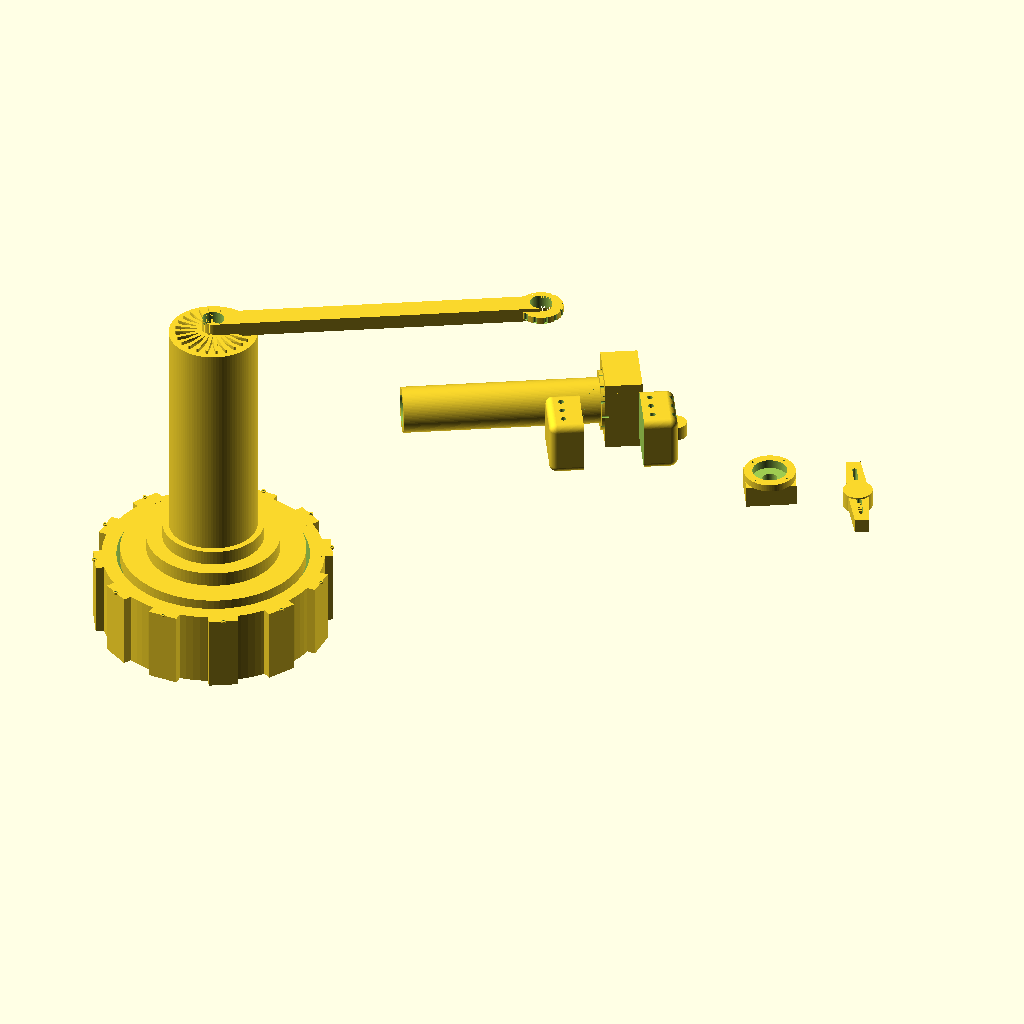
Cell 1: rendered with the file's own defaults.
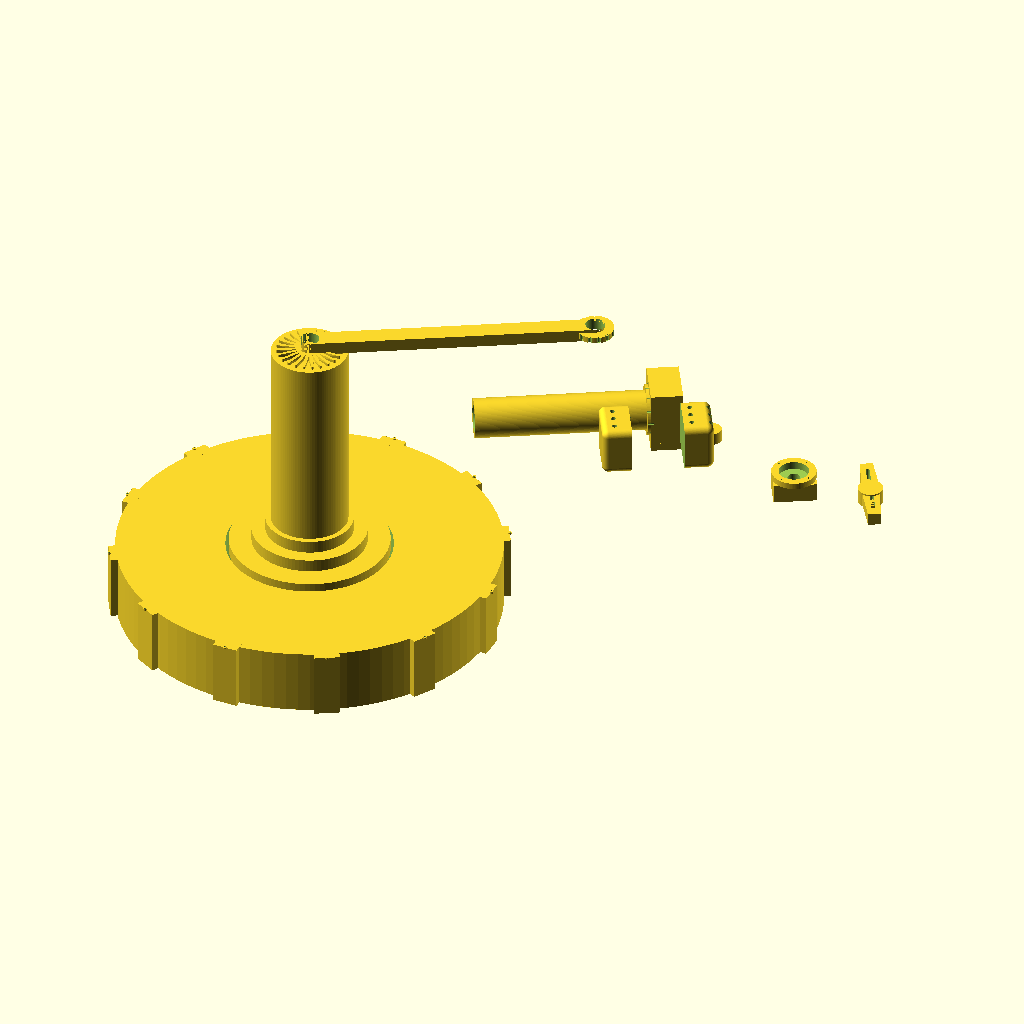
Cell 2: the same model with base_outer_r = 300.
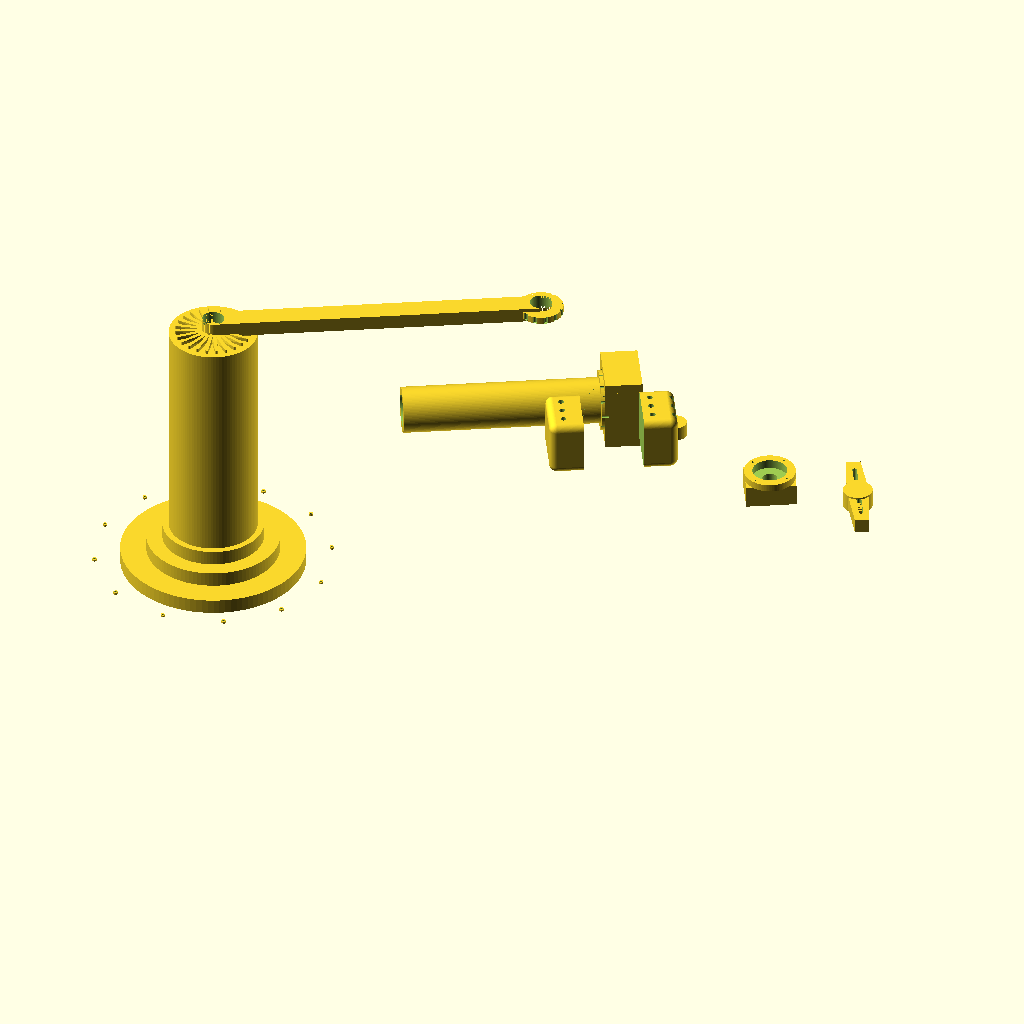
Cell 3: base_inner_r = 260 (everything else at default).
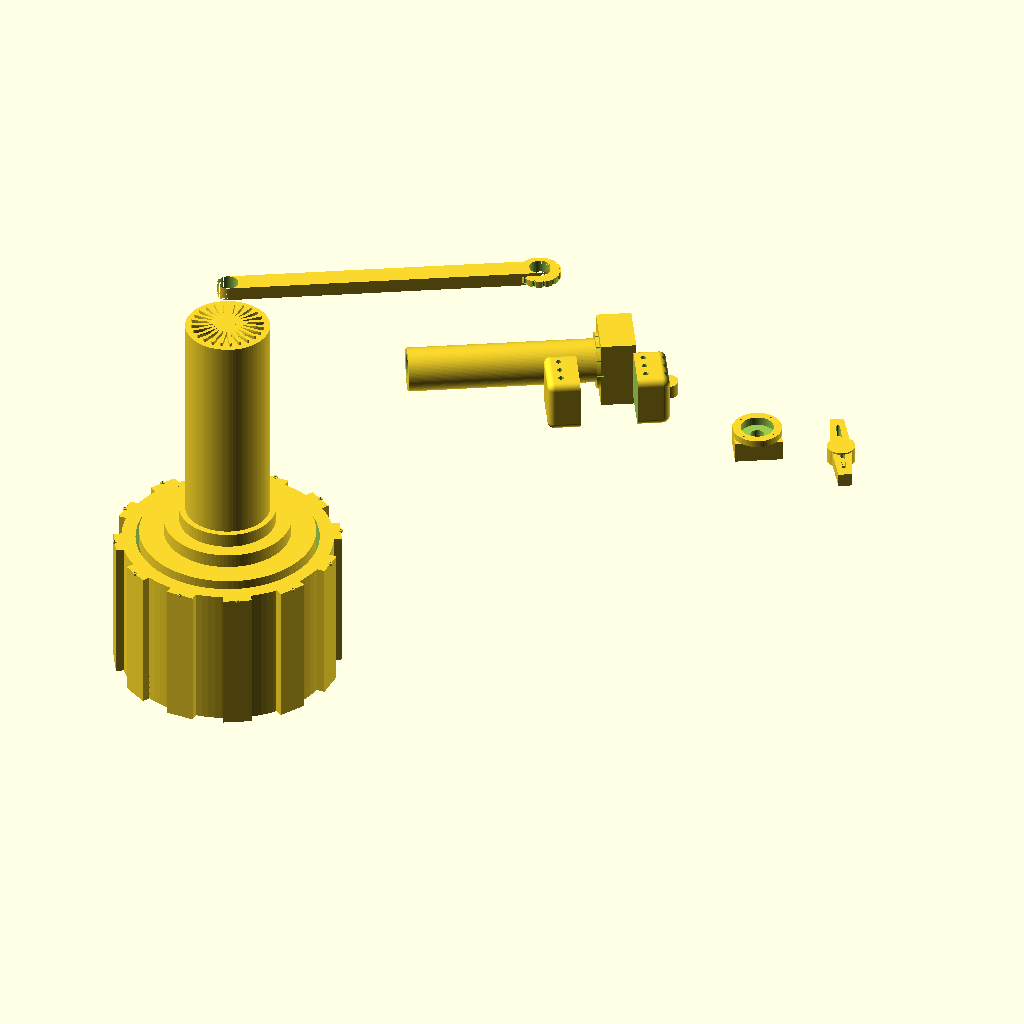
Cell 4: the same model with base_height = 208.
All cells are drawn from the same view direction (rotation 55°, 0°, 25°, orthographic, colour scheme Cornfield), but the view is re-fitted for each cell, so position and scale can differ between cells as well as the parameter.
Source of the model, projects/p3d-bench/demo/runs/text_image2cad_textimage2cad_127967_a1740148_image_text_openscad_mimo_omni-reason/generated.scad:
// Global resolution
$fn = 100;

// ============== PARAMETERS ==============
// Base dimensions
base_outer_r = 150;
base_inner_r = 130;
base_height = 104;
boss_r = 15;
boss_height = 20;
lug_count = 12;

// Lever arm dimensions
lever_base_r1 = 125;
lever_base_r2 = 90;
lever_base_r3 = 68.5;
lever_height = 323;
gear_tooth_count = 24;
gear_tooth_r = 50;
gear_tooth_height = 10;

// Spacer dimensions
spacer_outer_r = 3;
spacer_inner_r = 1.6;
spacer_height = 3;
spacer_count = 12;

// Connecting arm dimensions
arm_length = 442;
arm_hub_r = 15;
arm_flange_r = 30;
arm_hole_count = 13;
arm_hole_r = 3;

// Joint housing dimensions
joint_length = 296;
joint_cyl_r = 31;
joint_bore_r = 22;
joint_flange_r = 40;
joint_hole_count = 12;
joint_hole_r = 1.5;

// Multi-bore housing dimensions
multi_length = 173;
multi_width = 80;
multi_height = 76;
multi_cross_r = 85;
multi_long_r = 35.4;
multi_boss_r = 15;

// Scroll housing dimensions
scroll_rim_r = 35;
scroll_inner_r = 23.5;
scroll_length = 87.6;
scroll_hole_count = 4;
scroll_hole_r = 1.5;

// Gripper jaw dimensions
jaw_width = 19.5;
jaw_length = 126.9;
jaw_pivot_r = 15;
jaw_slot_width = 6;
jaw_slot_length = 30;
jaw_tooth_count = 8;

// ============== HELPER MODULES ==============
module base_lug() {
    // Radial mounting lug on base
    cube([20, 40, base_height], center=true);
}

module gear_tooth() {
    // Single bevel gear tooth
    hull() {
        cylinder(h=gear_tooth_height, r1=5, r2=3, center=true);
        translate([0, gear_tooth_r, 0])
            cylinder(h=gear_tooth_height, r=2, center=true);
    }
}

module spacer_ring() {
    // Bearing spacer ring
    difference() {
        cylinder(h=spacer_height, r=spacer_outer_r, center=true);
        cylinder(h=spacer_height+1, r=spacer_inner_r, center=true);
    }
}

module arm_hole_pattern() {
    // 13-hole pattern on arm flange
    for (i = [0:arm_hole_count-1]) {
        rotate([0, 0, i * 360/arm_hole_count])
            translate([arm_flange_r, 0, 0])
                cylinder(h=10, r=arm_hole_r, center=true);
    }
}

module joint_hole_pattern() {
    // 12-hole pattern on joint flange
    for (i = [0:joint_hole_count-1]) {
        rotate([0, 0, i * 360/joint_hole_count])
            translate([joint_flange_r, 0, 0])
                cylinder(h=10, r=joint_hole_r, center=true);
    }
}

module gripper_serrations() {
    // Serrated gripping face
    for (i = [0:jaw_tooth_count-1]) {
        translate([0, i*5 - jaw_length/2, 0])
            cube([jaw_width, 3, 5], center=true);
    }
}

// ============== PART MODULES ==============
module housing_cap() {
    // Base housing cap with stepped profile and lugs
    difference() {
        union() {
            // Main cylindrical body
            cylinder(h=base_height, r=base_outer_r, center=true);
            
            // Central boss
            translate([0, 0, base_height/2 + boss_height/2])
                cylinder(h=boss_height, r=boss_r, center=true);
            
            // Peripheral lugs
            for (i = [0:lug_count-1]) {
                rotate([0, 0, i * 360/lug_count])
                    translate([base_outer_r, 0, 0])
                        base_lug();
            }
        }
        
        // Inner recess
        cylinder(h=base_height+1, r=base_inner_r, center=true);
    }
}

module lever_arm_with_gear() {
    // Lever arm with bevel gear teeth
    difference() {
        union() {
            // Stepped base
            cylinder(h=20, r=lever_base_r1, center=true);
            translate([0, 0, 20])
                cylinder(h=20, r=lever_base_r2, center=true);
            translate([0, 0, 40])
                cylinder(h=20, r=lever_base_r3, center=true);
            
            // Main arm
            translate([0, 0, 40 + lever_height/2])
                cylinder(h=lever_height, r=60, center=true);
            
            // Gear teeth at top
            for (i = [0:gear_tooth_count-1]) {
                rotate([0, 0, i * 360/gear_tooth_count])
                    translate([0, 0, 40 + lever_height])
                        gear_tooth();
            }
        }
        
        // Blind holes for pins
        translate([50, 0, 30])
            rotate([0, 90, 0])
                cylinder(h=20, r=15, center=true);
        translate([0, 50, 30])
            rotate([90, 0, 0])
                cylinder(h=20, r=15, center=true);
    }
}

module spacer_array() {
    // 12 spacers in rotational pattern
    for (i = [0:spacer_count-1]) {
        rotate([0, 0, i * 360/spacer_count])
            translate([base_outer_r + 10, 0, base_height/2])
                spacer_ring();
    }
}

module connecting_arm() {
    // Curved connecting arm with flanged hub
    difference() {
        union() {
            // Main curved arm (approximated with hull)
            hull() {
                cylinder(h=20, r=arm_hub_r, center=true);
                translate([arm_length, 0, 0])
                    cylinder(h=20, r=arm_hub_r, center=true);
            }
            
            // Flanged hub at one end
            translate([arm_length, 0, 0])
                cylinder(h=10, r=arm_flange_r, center=true);
        }
        
        // Central bores
        cylinder(h=30, r=arm_hub_r, center=true);
        translate([arm_length, 0, 0])
            cylinder(h=30, r=arm_hub_r, center=true);
        
        // Flange holes
        translate([arm_length, 0, 0])
            arm_hole_pattern();
    }
}

module joint_housing() {
    // L-shaped joint housing
    difference() {
        union() {
            // Cylindrical arm
            cylinder(h=joint_length, r=joint_cyl_r, center=true);
            
            // Block head
            translate([0, 0, joint_length/2])
                cube([100, 80, 50], center=true);
            
            // Flange
            translate([0, 0, joint_length/2 - 25])
                cylinder(h=10, r=joint_flange_r, center=true);
        }
        
        // Main bore
        cylinder(h=joint_length+1, r=joint_bore_r, center=true);
        
        // Blind holes
        translate([40, 0, joint_length/2])
            rotate([0, 90, 0])
                cylinder(h=20, r=15, center=true);
        translate([0, 40, joint_length/2])
            rotate([90, 0, 0])
                cylinder(h=20, r=15, center=true);
        
        // Flange holes
        translate([0, 0, joint_length/2 - 25])
            joint_hole_pattern();
    }
}

module multi_bore_housing() {
    // Multi-lobed housing with cross-bore
    difference() {
        union() {
            // Main body (approximated as rounded box)
            minkowski() {
                cube([multi_length-20, multi_width-20, multi_height-20], center=true);
                sphere(r=10);
            }
            
            // Protruding boss
            translate([multi_length/2, 0, 0])
                cylinder(h=20, r=multi_boss_r, center=true);
        }
        
        // Cross-bore
        rotate([0, 90, 0])
            cylinder(h=multi_width+1, r=multi_cross_r, center=true);
        
        // Longitudinal bores
        for (i = [-1, 1]) {
            translate([0, i*30, 0])
                cylinder(h=multi_length+1, r=multi_long_r, center=true);
        }
        
        // Counterbored holes (simplified)
        for (i = [0:5], j = [0:3]) {
            translate([
                -multi_length/2 + 20 + i*30,
                -multi_width/2 + 20 + j*20,
                0
            ])
                cylinder(h=multi_height+1, r=4, center=true);
        }
    }
}

module scroll_housing() {
    // Scroll-shaped wrist housing
    difference() {
        union() {
            // Circular rim
            cylinder(h=10, r=scroll_rim_r, center=true);
            
            // Angular rear section
            translate([0, 0, -20])
                cube([scroll_length-20, 50, 30], center=true);
        }
        
        // Scroll cavity (simplified)
        cylinder(h=15, r=scroll_inner_r, center=true);
        
        // Through-holes
        for (i = [0:scroll_hole_count-1]) {
            rotate([0, 0, i * 90 + 45])
                translate([scroll_rim_r - 5, 0, 0])
                    cylinder(h=20, r=scroll_hole_r, center=true);
        }
        
        // Blind bore
        translate([0, 0, -15])
            cylinder(h=20, r=10, center=true);
    }
}

module gripper_jaw() {
    // Single gripper jaw with serrations and slots
    difference() {
        union() {
            // V-shaped body
            hull() {
                cylinder(h=jaw_width, r=jaw_pivot_r, center=true);
                translate([0, jaw_length/2, 0])
                    cube([jaw_width, 10, jaw_width], center=true);
            }
            
            // Pivot boss
            cylinder(h=jaw_width+5, r=jaw_pivot_r+5, center=true);
        }
        
        // Adjustment slots
        for (i = [-1, 1]) {
            translate([0, i*20, 0])
                hull() {
                    cylinder(h=jaw_width+1, r=jaw_slot_width/2, center=true);
                    translate([0, jaw_slot_length, 0])
                        cylinder(h=jaw_width+1, r=jaw_slot_width/2, center=true);
                }
        }
        
        // Through-hole
        cylinder(h=jaw_width+1, r=1.5, center=true);
    }
    
    // Serrations on gripping face
    translate([0, jaw_length/2, 0])
        gripper_serrations();
}

// ============== ASSEMBLY ==============
module assembly() {
    // Base (grounded)
    housing_cap();
    
    // Spacer array on base
    spacer_array();
    
    // Lever arm on base
    translate([0, 0, base_height/2])
        lever_arm_with_gear();
    
    // Connecting arm attached to lever
    translate([0, 0, base_height + lever_height])
        rotate([0, 0, 30])
            connecting_arm();
    
    // Joint housing at end of connecting arm
    translate([arm_length, 0, base_height + lever_height])
        rotate([0, 0, 30])
            rotate([0, 90, 0])
                joint_housing();
    
    // Multi-bore housing (forearm)
    translate([arm_length + joint_length/2, 0, base_height + lever_height])
        rotate([0, 0, 30])
            multi_bore_housing();
    
    // Scroll housing (wrist)
    translate([arm_length + joint_length + multi_length/2, 0, base_height + lever_height])
        rotate([0, 0, 30])
            scroll_housing();
    
    // Gripper jaws (mirror pair)
    translate([arm_length + joint_length + multi_length + scroll_length/2, 0, base_height + lever_height])
        rotate([0, 0, 30]) {
            gripper_jaw();
            mirror([0, 1, 0])
                gripper_jaw();
        }
}

// Render the complete assembly
assembly();
Parameter table extracted from the source (name, type, default, range or options):
base_outer_r: number, default 150
base_inner_r: number, default 130
base_height: number, default 104
boss_r: number, default 15
boss_height: number, default 20
lug_count: number, default 12
lever_base_r1: number, default 125
lever_base_r2: number, default 90
lever_base_r3: number, default 68.5
lever_height: number, default 323
gear_tooth_count: number, default 24
gear_tooth_r: number, default 50
gear_tooth_height: number, default 10
spacer_outer_r: number, default 3
spacer_inner_r: number, default 1.6
spacer_height: number, default 3
spacer_count: number, default 12
arm_length: number, default 442
arm_hub_r: number, default 15
arm_flange_r: number, default 30
arm_hole_count: number, default 13
arm_hole_r: number, default 3
joint_length: number, default 296
joint_cyl_r: number, default 31
joint_bore_r: number, default 22
joint_flange_r: number, default 40
joint_hole_count: number, default 12
joint_hole_r: number, default 1.5
multi_length: number, default 173
multi_width: number, default 80
multi_height: number, default 76
multi_cross_r: number, default 85
multi_long_r: number, default 35.4
multi_boss_r: number, default 15
scroll_rim_r: number, default 35
scroll_inner_r: number, default 23.5
scroll_length: number, default 87.6
scroll_hole_count: number, default 4
scroll_hole_r: number, default 1.5
jaw_width: number, default 19.5
jaw_length: number, default 126.9
jaw_pivot_r: number, default 15
jaw_slot_width: number, default 6
jaw_slot_length: number, default 30
jaw_tooth_count: number, default 8
